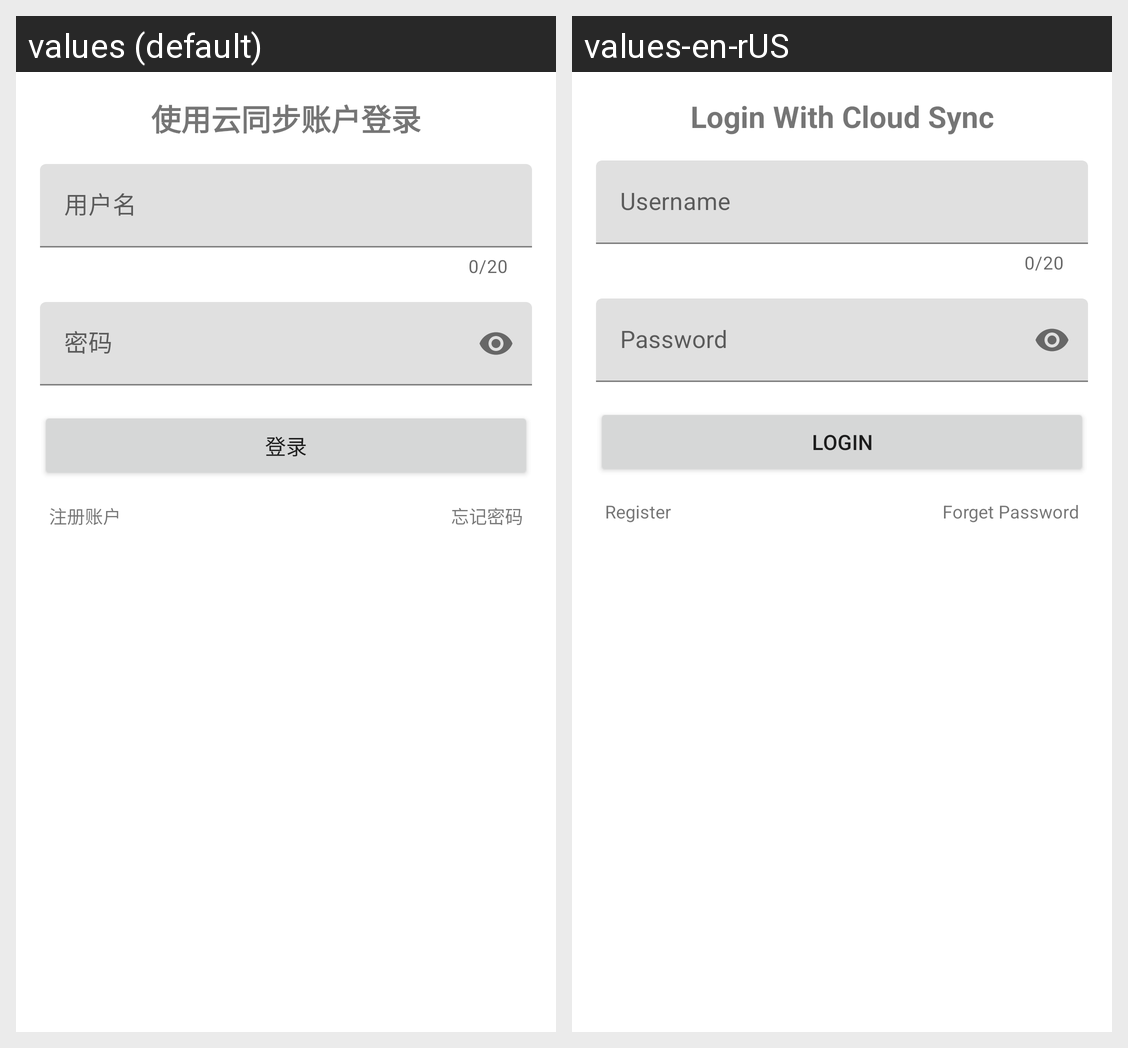

The Android screen above is rendered under two locales of the same app. Produce the string resources it draws, with the default and per-locale values.
Android screen res/layout/dialog_login.xml rendered under 2 locales, left to right: values (default), values-en-rUS. Device: Nexus 5 (rendered at 1080×1920; each locale shown at half size, 540×960, under a caption strip naming it); theme Theme.Telephonedirectory.NoActionBar.
Strings drawn on this screen, with the default value and each locale's value (text and hints the layout hard-codes, and strings that could not be matched under every locale, appear in the picture but are not listed):

login_with_account
  values: 使用云同步账户登录
  values-en-rUS: Login With Cloud Sync

username
  values: 用户名
  values-en-rUS: Username

password
  values: 密码
  values-en-rUS: Password

login
  values: 登录
  values-en-rUS: Login

create_account
  values: 注册账户
  values-en-rUS: Register

forget_password
  values: 忘记密码
  values-en-rUS: Forget Password
